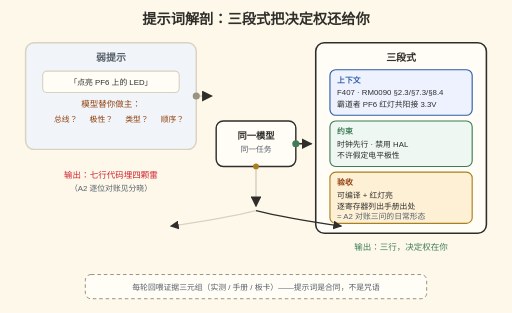
t = 0.00 s
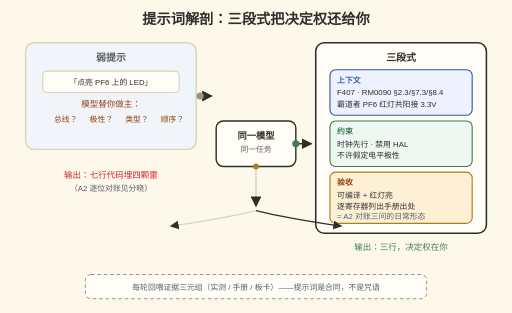
t = 1.00 s
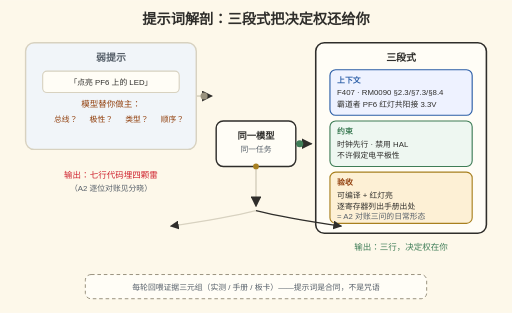
t = 2.00 s
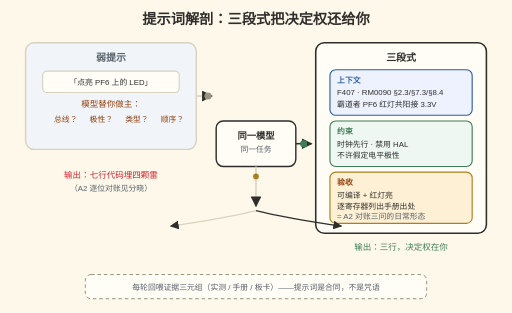
t = 3.00 s
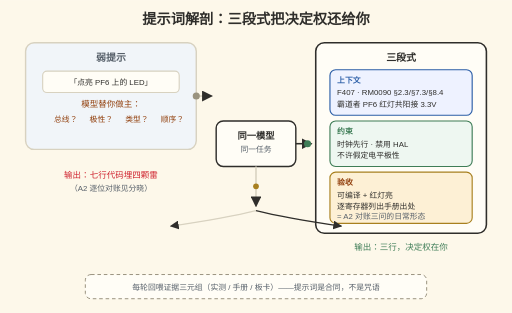
t = 4.00 s
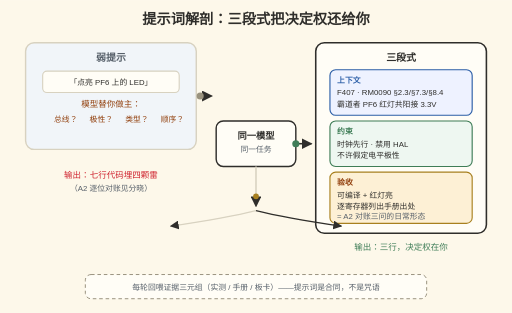
t = 5.00 s

The animated SVG that drew these frames (rendered in a browser with its animation timeline set to each time). Animation: 3 SMIL elements (animate=3); one cycle of 6.00 s, repeats indefinitely.

<svg xmlns="http://www.w3.org/2000/svg" viewBox="0 0 720 440" font-family="'Segoe Print','Comic Sans MS','Microsoft YaHei',sans-serif">
  <title>提示词解剖：上下文、约束、验收三段式</title>
  <desc>提示词模式三段式解剖。1 弱提示：「点亮 PF6 的 LED」一句话，模型的问号最多——总线归属、电平极性、输出类型、顺序全替你做主，答案是一堆悬而未决的决定。2 三段式：上下文（芯片型号 + RM0090 章节号 + 霸道者板卡事实）约束（时钟先行、禁用 HAL、不许假定电平极性）验收（可编译 + 红灯亮 + 逐寄存器给出手册出处），决定权回到人手里。3 同一模型、同一任务，差的是提示词里的判据密度；对账三问（A2）就是验收段的日常形态。</desc>
  <rect width="720" height="440" fill="#FDF8EA"/>
  <defs>
    <marker id="ah3" viewBox="0 0 10 10" refX="9" refY="5" markerWidth="7" markerHeight="7" orient="auto-start-reverse">
      <path d="M0 0 L10 5 L0 10 Z" fill="#2F2E2B"/>
    </marker>
  </defs>

  <text x="360" y="34" text-anchor="middle" font-size="20" font-weight="bold" fill="#2F2E2B">提示词解剖：三段式把决定权还给你</text>

  <!-- 弱提示侧 -->
  <rect x="36" y="60" width="240" height="150" rx="12" fill="#f1f5f9" stroke="#D8D2C0" stroke-width="2"/>
  <text x="156" y="86" text-anchor="middle" font-size="14" font-weight="bold" fill="#57606a">弱提示</text>
  <rect x="60" y="100" width="192" height="30" rx="6" fill="#FFFDF6" stroke="#D8D2C0" stroke-width="1.6"/>
  <text x="156" y="120" text-anchor="middle" font-size="11" fill="#2F2E2B">「点亮 PF6 上的 LED」</text>
  <text x="156" y="150" text-anchor="middle" font-size="12" fill="#92400e">模型替你做主：</text>
  <g font-size="11" fill="#92400e">
    <text x="76" y="172">总线？</text>
    <text x="126" y="172">极性？</text>
    <text x="176" y="172">类型？</text>
    <text x="226" y="172">顺序？</text>
  </g>

  <!-- 三段式侧 -->
  <rect x="444" y="60" width="240" height="268" rx="12" fill="#FFFDF6" stroke="#2F2E2B" stroke-width="2.2"/>
  <text x="564" y="86" text-anchor="middle" font-size="14" font-weight="bold" fill="#2F2E2B">三段式</text>
  <rect x="464" y="98" width="200" height="64" rx="8" fill="#eef2ff" stroke="#2B5EA7" stroke-width="1.6"/>
  <text x="474" y="116" font-size="11" font-weight="bold" fill="#2B5EA7">上下文</text>
  <text x="474" y="134" font-size="11" fill="#2F2E2B">F407 · RM0090 §2.3/§7.3/§8.4</text>
  <text x="474" y="150" font-size="11" fill="#2F2E2B">霸道者 PF6 红灯共阳接 3.3V</text>
  <rect x="464" y="170" width="200" height="64" rx="8" fill="#eef7f1" stroke="#3F7D57" stroke-width="1.6"/>
  <text x="474" y="188" font-size="11" font-weight="bold" fill="#3F7D57">约束</text>
  <text x="474" y="206" font-size="11" fill="#2F2E2B">时钟先行 · 禁用 HAL</text>
  <text x="474" y="222" font-size="11" fill="#2F2E2B">不许假定电平极性</text>
  <rect x="464" y="242" width="200" height="72" rx="8" fill="#fdf0d5" stroke="#A8801F" stroke-width="1.6"/>
  <text x="474" y="260" font-size="11" font-weight="bold" fill="#92400e">验收</text>
  <text x="474" y="278" font-size="11" fill="#2F2E2B">可编译 + 红灯亮</text>
  <text x="474" y="294" font-size="11" fill="#2F2E2B">逐寄存器列出手册出处</text>
  <text x="474" y="308" font-size="11" fill="#57606a">= A2 对账三问的日常形态</text>

  <!-- 中间模型盒 -->
  <rect x="304" y="170" width="112" height="64" rx="10" fill="#FFFDF6" stroke="#2F2E2B" stroke-width="2"/>
  <text x="360" y="196" text-anchor="middle" font-size="13" font-weight="bold" fill="#2F2E2B">同一模型</text>
  <text x="360" y="214" text-anchor="middle" font-size="11" fill="#57606a">同一任务</text>

  <!-- 箭头与产出 -->
  <path d="M276 135 H298" stroke="#D8D2C0" stroke-width="2.2" marker-end="url(#ah3)"/>
  <path d="M416 202 H438" stroke="#2F2E2B" stroke-width="2.2" marker-end="url(#ah3)"/>
  <path d="M360 234 V290" stroke="#D8D2C0" stroke-width="2.2" marker-end="url(#ah3)"/>
  <text x="156" y="250" text-anchor="middle" font-size="12" fill="#cf222e">输出：七行代码埋四颗雷</text>
  <text x="156" y="268" text-anchor="middle" font-size="11" fill="#57606a">（A2 逐位对账见分晓）</text>
  <text x="564" y="352" text-anchor="middle" font-size="12" fill="#3F7D57">输出：三行，决定权在你</text>
  <path d="M360 296 q-40 10 -120 22" fill="none" stroke="#D8D2C0" stroke-width="1.8" marker-end="url(#ah3)"/>
  <path d="M360 296 q40 10 120 22" fill="none" stroke="#2F2E2B" stroke-width="1.8" marker-end="url(#ah3)"/>

  <!-- 底部纪律 -->
  <rect x="120" y="386" width="480" height="34" rx="8" fill="#FFFDF6" stroke="#9A937F" stroke-width="1.4" stroke-dasharray="5 4"/>
  <text x="360" y="408" text-anchor="middle" font-size="11" fill="#57606a">每轮回喂证据三元组（实测 / 手册 / 板卡）——提示词是合同，不是咒语</text>

  <!-- 流动令牌：弱侧灰、强侧绿 -->
  <circle r="5" fill="#9A937F" cx="276" cy="135">
    <animate attributeName="cx" values="276;298" dur="4s" repeatCount="indefinite"/>
  </circle>
  <circle r="5" fill="#3F7D57" cx="416" cy="202">
    <animate attributeName="cx" values="416;438" dur="4s" begin="1s" repeatCount="indefinite"/>
  </circle>
  <circle r="4" fill="#A8801F" cx="360" cy="234">
    <animate attributeName="cy" values="234;290" dur="4s" begin="2s" repeatCount="indefinite"/>
  </circle>
</svg>
